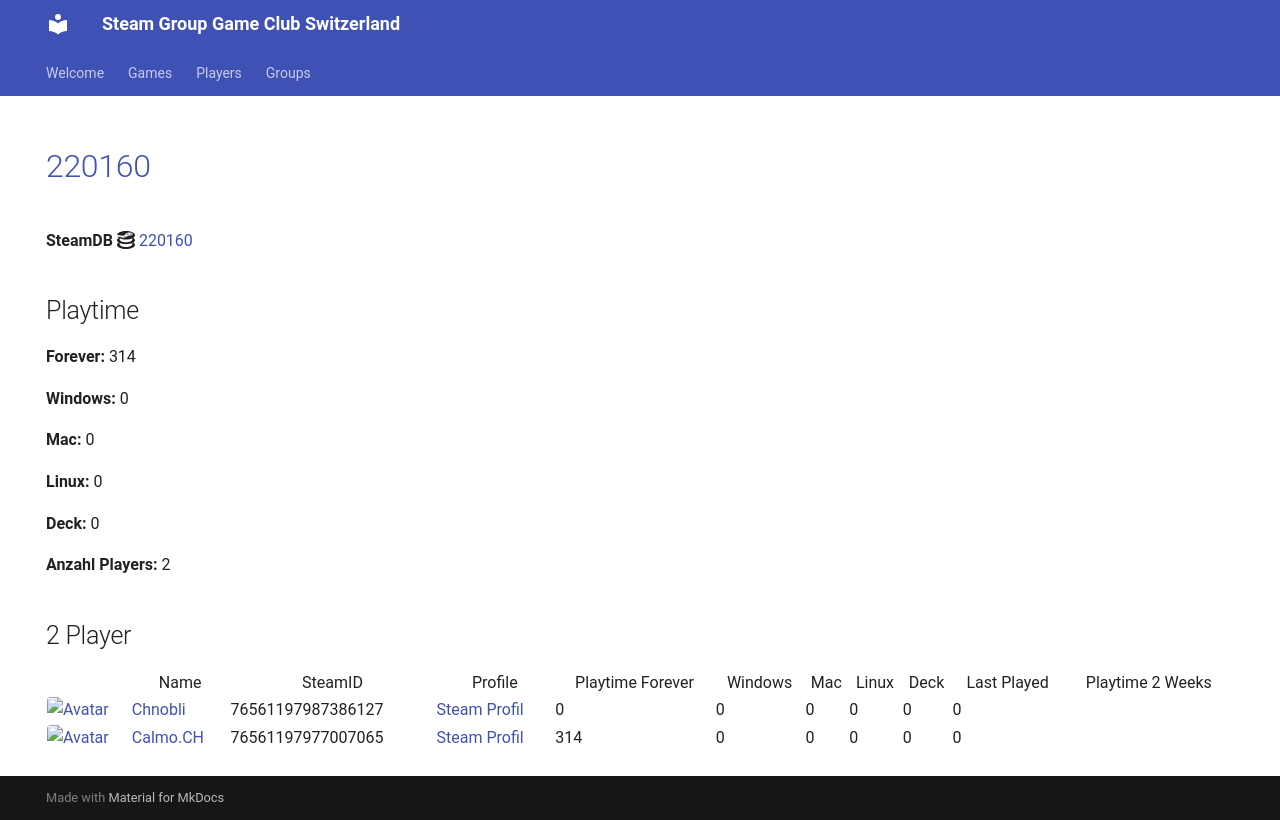

repository: Game-Club-Switzerland/steam.gameclub.ch · page: game/220160/index.html · generator: mkdocs

---
hide:
  - navigation
  - toc
---
# <a href="https://store.steampowered.com/app/220160">220160</a>

**SteamDB :simple-steamdb:** <a href="https://steamdb.info/app/220160">220160</a>

## Playtime

**Forever:** 314

**Windows:** 0

**Mac:** 0

**Linux:** 0

**Deck:** 0

**Anzahl Players:** 2
## 2 Player

<table id="charts-table" class="display" style="width:100%">
            <thead>
                <tr>
                    <th></th>
                    <th>Name</th>
                    <th>SteamID</th>
                    <th>Profile</th>
                    <th>Playtime Forever</th>
                    <th>Windows</th>
                    <th>Mac</th>
                    <th>Linux</th>
                    <th>Deck</th>
                    <th>Last Played</th>
                    <th>Playtime 2 Weeks</th>
                </tr>
            </thead>
            <tbody>
        <tr>
<td><a href="/player/76561197987386127" target="_blank" title="Chnobli"><img src="https://avatars.steamstatic.com/3141d19096a1e3bfb9163590d1aee7a277a408ee_full.jpg" alt="Avatar" style="width:48px;height:48px;border-radius:4px;"></a></td><td><a href="/player/76561197987386127" target="_blank" title="Chnobli">Chnobli</a></td><td>76561197987386127</td><td><a href="https://steamcommunity.com/profiles/76561197987386127/" target="_blank">Steam Profil</a></td><td>0</td><td>0</td><td>0</td><td>0</td><td>0</td><td>0</td><td></td></tr>
<tr>
<td><a href="/player/76561197977007065" target="_blank" title="Calmo.CH"><img src="https://avatars.steamstatic.com/d5f87817aa0e703dfdb751872ff2545763312145_full.jpg" alt="Avatar" style="width:48px;height:48px;border-radius:4px;"></a></td><td><a href="/player/76561197977007065" target="_blank" title="Calmo.CH">Calmo.CH</a></td><td>76561197977007065</td><td><a href="https://steamcommunity.com/profiles/76561197977007065/" target="_blank">Steam Profil</a></td><td>314</td><td>0</td><td>0</td><td>0</td><td>0</td><td>0</td><td></td></tr>
</tbody>
</table>
